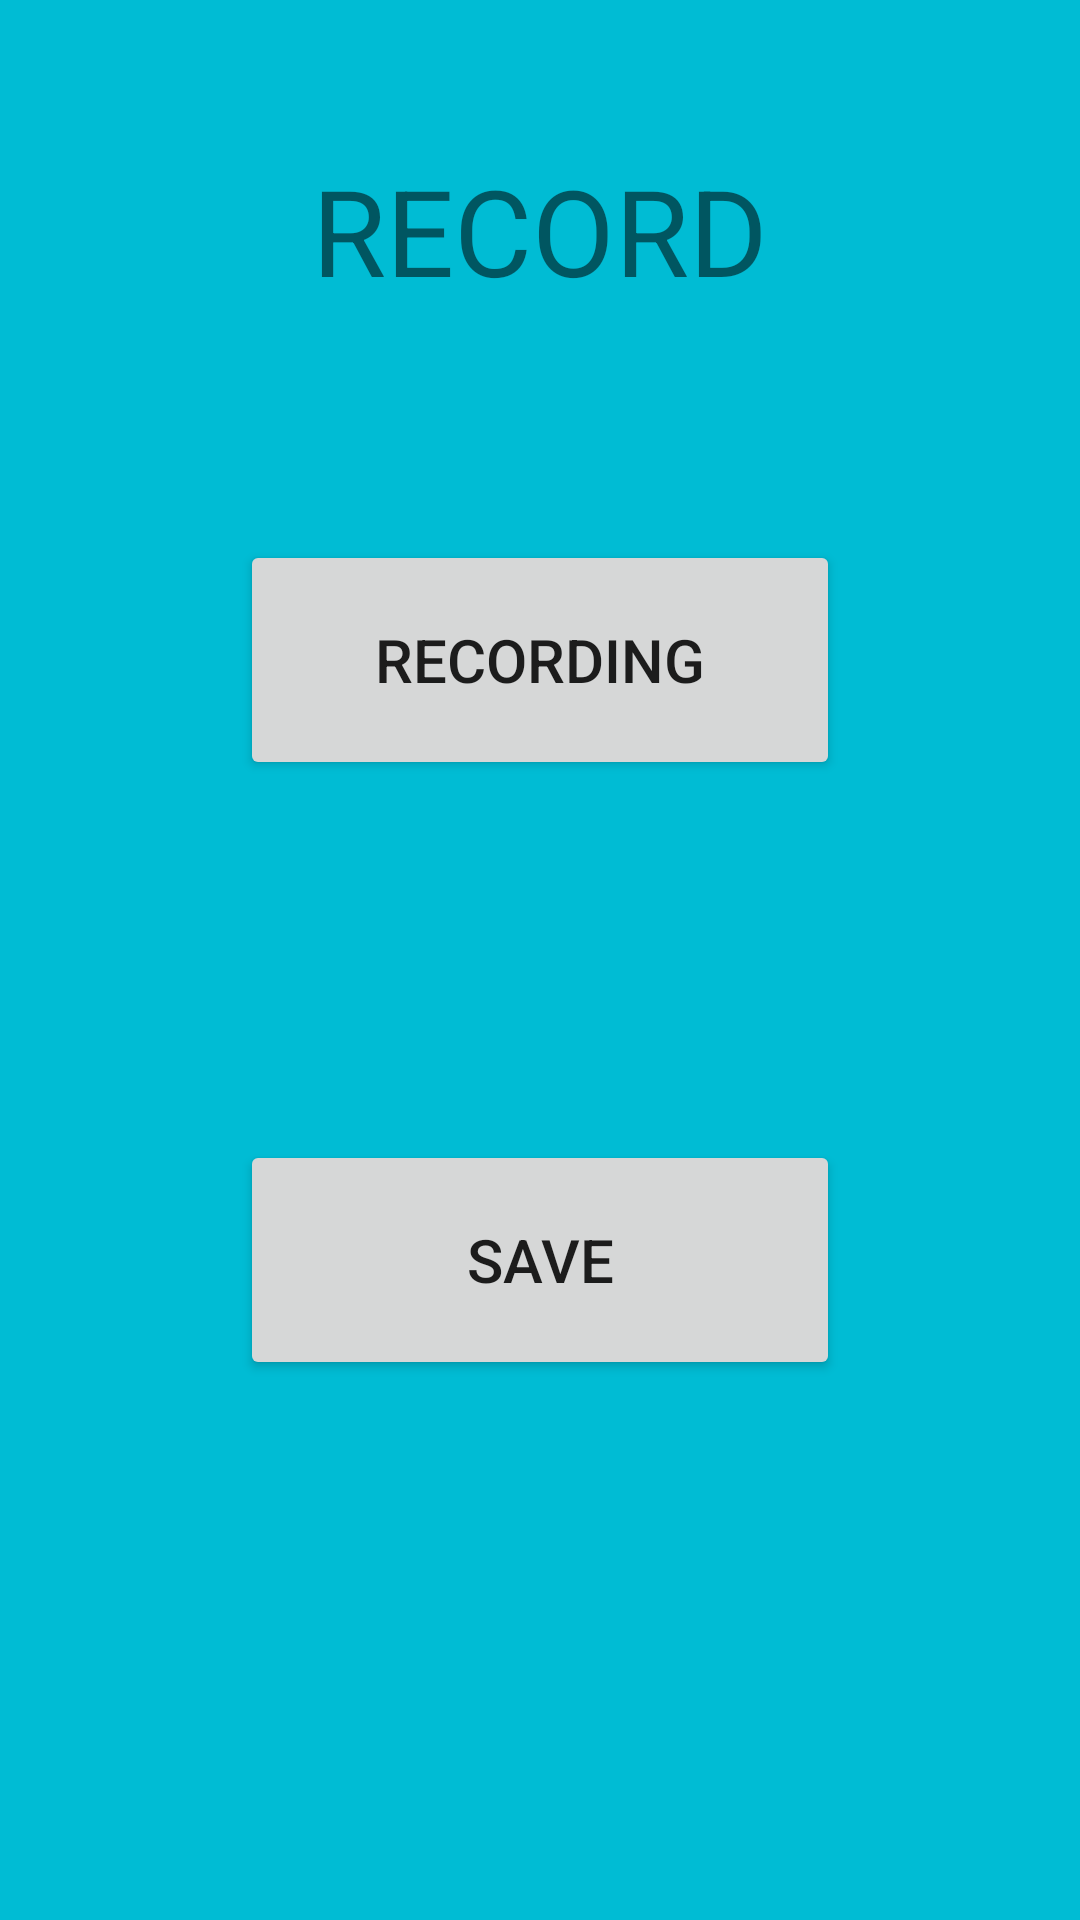

Produce the Android XML layout that renders to this screen, including the resource entries it uses.
<!-- AndroidManifest.xml: application theme Theme.VoiceMemoApp -->
<!-- res/layout/fragment_record.xml -->
<?xml version="1.0" encoding="utf-8"?>
<FrameLayout xmlns:android="http://schemas.android.com/apk/res/android"
    xmlns:tools="http://schemas.android.com/tools"
    android:id="@+id/recordFragment"
    android:layout_width="match_parent"
    android:layout_height="match_parent"
    android:background="#00BCD4"
    tools:context=".RecordFragment">

    <Button
        android:id="@+id/recordingButton"
        android:layout_width="200dp"
        android:layout_height="80dp"
        android:layout_gravity="center"
        android:layout_marginBottom="100dp"
        android:text="@string/recordingButton"
        android:textSize="20dp" />

    <Button
        android:id="@+id/saveButton"
        android:layout_width="200dp"
        android:layout_height="80dp"
        android:layout_gravity="center"
        android:layout_marginTop="100dp"
        android:text="@string/saveButton"
        android:textSize="20dp" />

    <TextView
        android:id="@+id/textView"
        android:layout_width="wrap_content"
        android:layout_height="wrap_content"
        android:layout_gravity="center_horizontal"
        android:layout_marginTop="50dp"
        android:text="@string/recordText"
        android:textSize="40dp" />
</FrameLayout>
<!-- resources referenced by this layout -->
<resources>
  <string name="recordText">RECORD</string>
  <string name="recordingButton">recording</string>
  <string name="saveButton">save</string>
  <style name="Theme.VoiceMemoApp" parent="Theme.MaterialComponents.DayNight.DarkActionBar">
          
          <item name="colorPrimary">@color/purple_500</item>
          <item name="colorPrimaryVariant">@color/purple_700</item>
          <item name="colorOnPrimary">@color/white</item>
          
          <item name="colorSecondary">@color/teal_200</item>
          <item name="colorSecondaryVariant">@color/teal_700</item>
          <item name="colorOnSecondary">@color/black</item>
          
          <item name="android:statusBarColor" tools:targetApi="l">?attr/colorPrimaryVariant</item>
          
  
          <item name="windowNoTitle">true</item>
          <item name="windowActionBar">false</item>
          <item name="android:windowFullscreen">true</item>
          <item name="android:windowContentOverlay">@null</item>
      </style>
  <!-- not gathered from this repository: default colours our renderer supplied (Android Studio template values) -->
  <color name="purple_500">#FF6200EE</color>
  <color name="purple_700">#FF3700B3</color>
  <color name="teal_200">#FF03DAC5</color>
  <color name="teal_700">#FF018786</color>
  <color name="black">#FF000000</color>
  <color name="white">#FFFFFFFF</color>
</resources>
